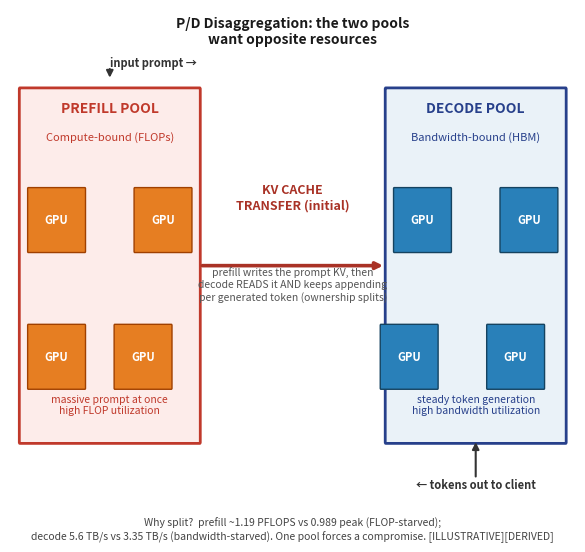

Recreate this plot in Python. (Note: this script raises an exception after producing the figure.)
import matplotlib
matplotlib.use('Agg')
import matplotlib.pyplot as plt
from matplotlib.patches import FancyBboxPatch, FancyArrowPatch

# ---- fig-11-1103: P/D Disaggregation Topology ----
# Left: prefill pool (compute bound, FLOPs). Right: decode pool (bandwidth bound, HBM).
# Bridge: KV cache transfer over NVLink/fabric. Compact narrow layout so it places
# at column width (fonts stay print size).
fig, ax = plt.subplots(figsize=(6.3, 5.6))
ax.set_xlim(0, 17); ax.set_ylim(0, 9); ax.axis('off')

# Title (wrapped so it doesn't widen the content)
ax.text(8.5, 8.4, 'P/D Disaggregation: the two pools\nwant opposite resources', fontsize=10, fontweight='bold', ha='center', color='#1a1a1a')

# ---- Left pool: Prefill (compute-bound, orange) ----
ax.add_patch(FancyBboxPatch((0.3, 1.4), 5.4, 6.2, boxstyle='round,pad=0.02', fc='#fdecea', ec='#c0392b', lw=2))
ax.text(3.0, 7.2, 'PREFILL POOL', fontsize=10, fontweight='bold', ha='center', color='#c0392b')
ax.text(3.0, 6.7, 'Compute-bound (FLOPs)', fontsize=8, ha='center', color='#c0392b')
# GPUs in pool (2x2 grid)
for i, (gx, gy) in enumerate([(1.4, 5.3), (4.6, 5.3), (1.4, 2.9), (4.0, 2.9)]):
    ax.add_patch(FancyBboxPatch((gx-0.85, gy-0.55), 1.7, 1.1, boxstyle='round,pad=0.02', fc='#e67e22', ec='#a04000', lw=1))
    ax.text(gx, gy, 'GPU', ha='center', va='center', fontsize=8, color='white', fontweight='bold')
ax.text(3.0, 1.9, 'massive prompt at once\nhigh FLOP utilization', fontsize=7.5, ha='center', color='#c0392b')

# ---- Right pool: Decode (bandwidth-bound, blue) ----
ax.add_patch(FancyBboxPatch((11.3, 1.4), 5.4, 6.2, boxstyle='round,pad=0.02', fc='#eaf2f8', ec='#27408b', lw=2))
ax.text(14.0, 7.2, 'DECODE POOL', fontsize=10, fontweight='bold', ha='center', color='#27408b')
ax.text(14.0, 6.7, 'Bandwidth-bound (HBM)', fontsize=8, ha='center', color='#27408b')
for i, (gx, gy) in enumerate([(12.4, 5.3), (15.6, 5.3), (12.0, 2.9), (15.2, 2.9)]):
    ax.add_patch(FancyBboxPatch((gx-0.85, gy-0.55), 1.7, 1.1, boxstyle='round,pad=0.02', fc='#2980b9', ec='#154360', lw=1))
    ax.text(gx, gy, 'GPU', ha='center', va='center', fontsize=8, color='white', fontweight='bold')
ax.text(14.0, 1.9, 'steady token generation\nhigh bandwidth utilization', fontsize=7.5, ha='center', color='#27408b')

# ---- Bridge: KV cache transfer ----
ax.annotate('', xy=(11.3, 4.5), xytext=(5.7, 4.5), arrowprops=dict(arrowstyle='-|>', lw=2.6, color='#a93226', connectionstyle='arc3,rad=0.0'))
ax.text(8.5, 5.5, 'KV CACHE\nTRANSFER (initial)', fontsize=9, ha='center', color='#a93226', fontweight='bold')
ax.text(8.5, 3.9, 'prefill writes the prompt KV, then\ndecode READS it AND keeps appending\nper generated token (ownership splits)',
        fontsize=7.5, ha='center', color='#555')

# ---- Incoming request / output outside pools (anchor endpoints) ----
ax.text(3.0, 8.0, 'input prompt →', fontsize=8, ha='left', color='#333', fontweight='bold')
ax.annotate('', xy=(3.0, 7.75), xytext=(3.0, 8.0), arrowprops=dict(arrowstyle='-|>', lw=1.5, color='#333'))
ax.text(14.0, 0.6, '← tokens out to client', fontsize=8, ha='center', color='#333', fontweight='bold')
ax.annotate('', xy=(14.0, 1.45), xytext=(14.0, 0.75), arrowprops=dict(arrowstyle='-|>', lw=1.5, color='#333'))

# ---- Why: resource conflict (wrapped so it doesn't clip at the column edge) ----
ax.text(8.5, -0.3, 'Why split?  prefill ~1.19 PFLOPS vs 0.989 peak (FLOP-starved);\ndecode 5.6 TB/s vs 3.35 TB/s (bandwidth-starved). One pool forces a compromise. [ILLUSTRATIVE][DERIVED]',
        fontsize=7.5, ha='center', color='#444')

plt.tight_layout()
plt.savefig('design/manuscript/chapter-11/figures/fig-11-1103.png', dpi=150)
plt.close()
print('fig-11-1103 done')
